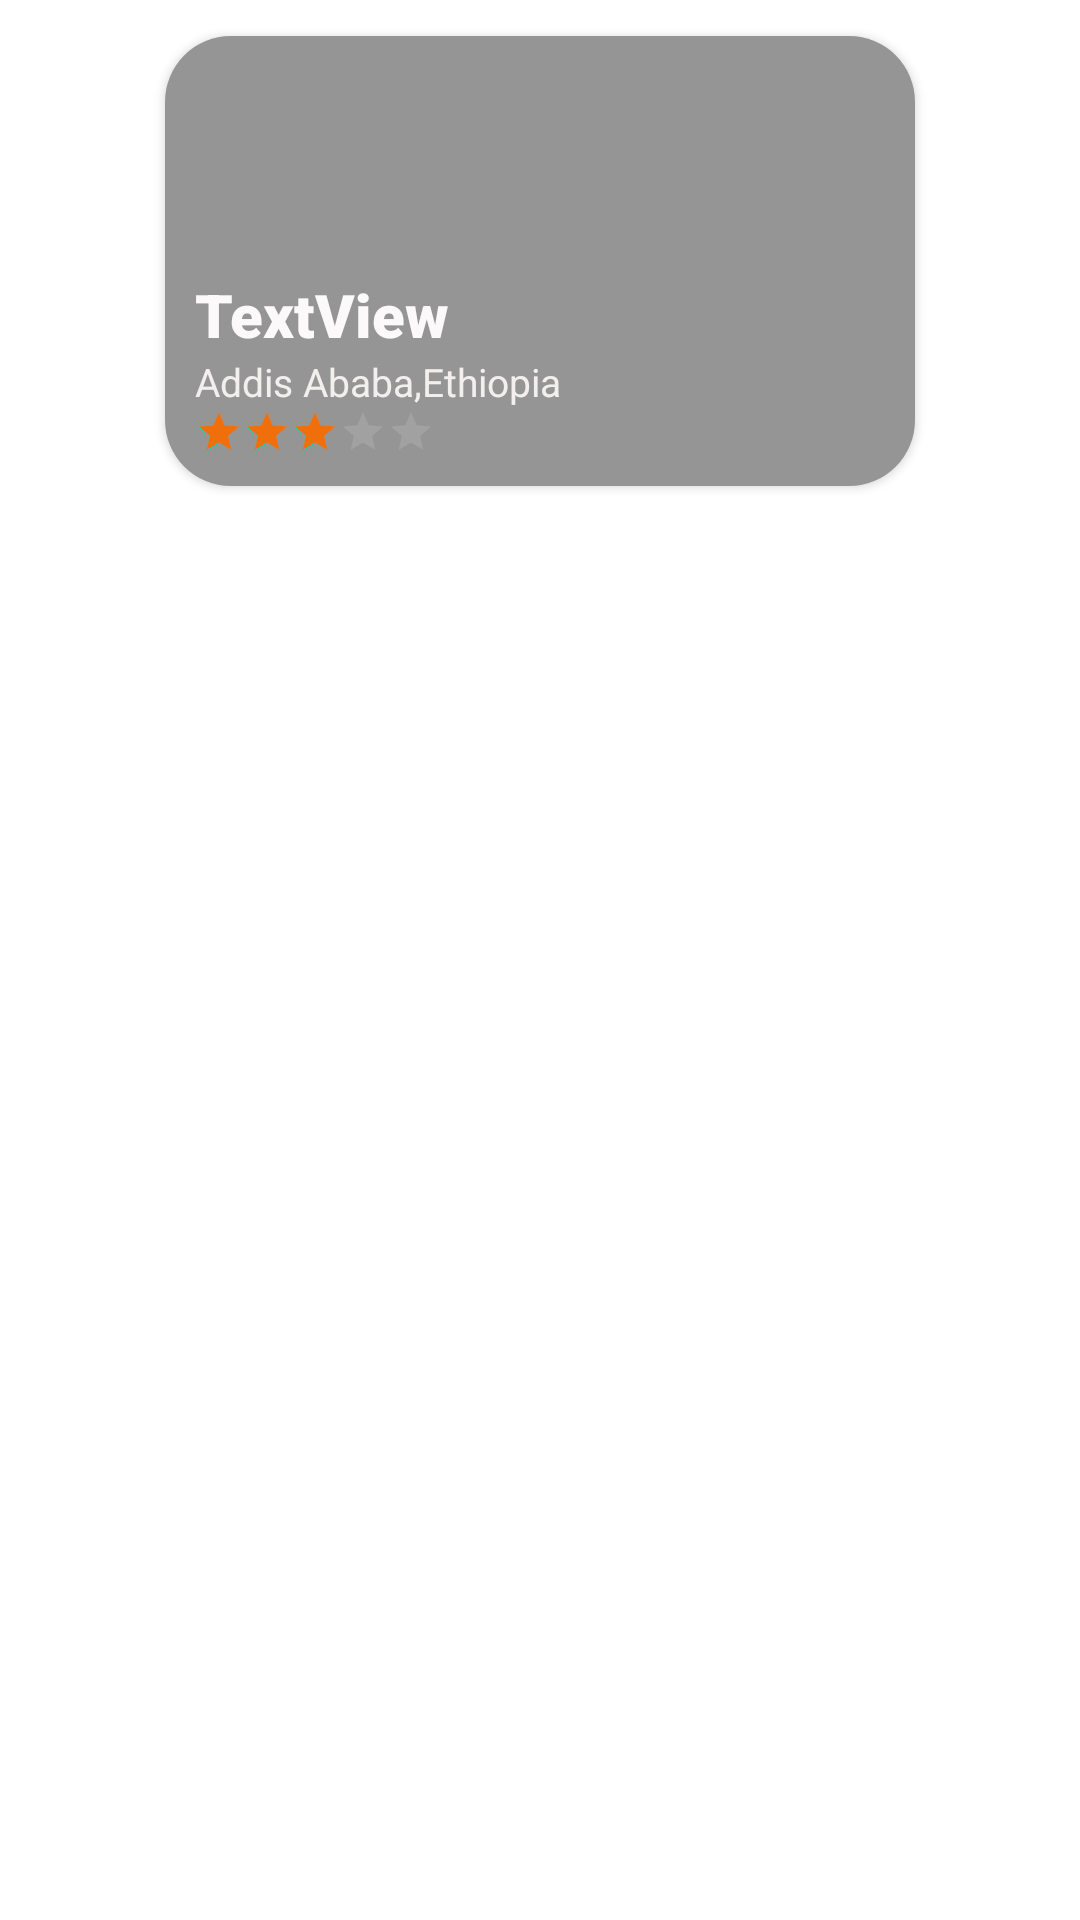

Layout XML and referenced resources for this Android screen:
<!-- AndroidManifest.xml: application theme Theme.WedetMehed -->
<!-- res/layout/custom_view_hotels.xml -->
<?xml version="1.0" encoding="utf-8"?>
<androidx.constraintlayout.widget.ConstraintLayout xmlns:android="http://schemas.android.com/apk/res/android"
    xmlns:app="http://schemas.android.com/apk/res-auto"
    xmlns:tools="http://schemas.android.com/tools"
    android:layout_width="wrap_content"
    android:layout_height="wrap_content">

    <androidx.cardview.widget.CardView
        android:layout_width="250dp"
        android:layout_height="150dp"
        android:layout_margin="12dp"
        app:cardCornerRadius="22dp"
        android:id="@+id/cardhotel"
        app:layout_constraintEnd_toEndOf="parent"
        app:layout_constraintStart_toStartOf="parent"
        app:layout_constraintTop_toTopOf="parent">

        <RelativeLayout
            android:layout_width="match_parent"
            android:layout_height="wrap_content">

            <ImageView
                android:id="@+id/hotelimage"
                android:layout_width="match_parent"
                android:layout_height="match_parent"
                android:scaleType="fitXY" />

        </RelativeLayout>

        <LinearLayout
            android:layout_width="match_parent"
            android:layout_height="match_parent"
            android:background="#6D090808"
            android:weightSum="2">

            <LinearLayout
                android:layout_width="wrap_content"
                android:layout_height="wrap_content"
                android:layout_gravity="bottom|start"
                android:layout_margin="10dp"
                android:layout_weight="1"
                android:orientation="vertical">

                <TextView
                    android:id="@+id/hotelname"
                    android:layout_width="wrap_content"
                    android:layout_height="wrap_content"
                    android:fontFamily="sans-serif-black"
                    android:text="TextView"
                    android:textColor="#FBF9F9"
                    android:textSize="20dp" />

                <TextView
                    android:id="@+id/locationname"
                    android:layout_width="wrap_content"
                    android:layout_height="wrap_content"
                    android:text="@string/addis_ababa_ethiopia"
                    android:textColor="#F3EFEF"
                    android:textSize="13sp" />

                <RatingBar
                    android:id="@+id/hotelrating"
                    style="@style/Widget.AppCompat.RatingBar.Small"
                    android:layout_width="wrap_content"
                    android:layout_height="wrap_content"
                    android:progressBackgroundTint="#C7C5C4"
                    android:progressTint="#F16F0B"
                    android:rating="3"
                    tools:targetApi="lollipop" />
            </LinearLayout>


        </LinearLayout>

    </androidx.cardview.widget.CardView>
</androidx.constraintlayout.widget.ConstraintLayout>
<!-- resources referenced by this layout -->
<resources>
  <string name="addis_ababa_ethiopia">Addis Ababa,Ethiopia</string>
  <style name="Theme.WedetMehed" parent="@style/Theme.MaterialComponents.DayNight.NoActionBar">
          
          <item name="colorPrimary">@color/purple_500</item>
          <item name="colorPrimaryVariant">@color/purple_700</item>
          <item name="colorOnPrimary">@color/white</item>
          
          <item name="colorSecondary">@color/teal_200</item>
          <item name="colorSecondaryVariant">@color/teal_700</item>
          <item name="colorOnSecondary">@color/black</item>
          
          <item name="android:statusBarColor" tools:targetApi="l">?attr/colorPrimaryVariant</item>
          
          <item name="materialCalendarStyle">@style/Widget.MaterialComponents.MaterialCalendar</item>
          <item name="materialCalendarFullscreenTheme">@style/ThemeOverlay.MaterialComponents.MaterialCalendar.Fullscreen</item>
          <item name="materialCalendarTheme">@style/ThemeOverlay.MaterialComponents.MaterialCalendar</item>
          <item name="android:windowFullscreen">true</item>
      </style>
  <color name="purple_500">#F78E41</color>
  <color name="purple_700">#FF3700B3</color>
  <color name="white">#FFFFFFFF</color>
  <color name="teal_200">#FF03DAC5</color>
  <color name="teal_700">#FF018786</color>
  <color name="black">#FF000000</color>
</resources>
